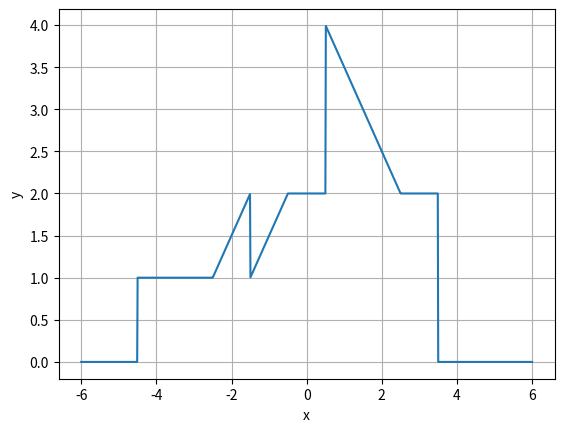

Write Python code to recreate this figure.
import numpy as np
import matplotlib.pyplot as plt

def f(x):
    if x < -4.5:
        return 0
    elif -4.5 <= x < -2.5:
        return 1
    elif -2.5 <= x < -1.5:
        return x + 3.5
    elif -1.5 <= x < -0.5:
        return x + 2.5
    elif -0.5 <= x < 0.5:
        return 2
    elif 0.5 <= x < 2.5:
        return -x + 4.5
    elif 2.5 <= x < 3.5:
        return 2
    else:
        return 0

x_values = np.linspace(-6, 6, 1000)
y_values = np.array([f(x) for x in x_values])

plt.plot(x_values, y_values)
plt.xlabel('x')
plt.ylabel('y')
plt.grid(True)
plt.savefig('gate_y.png')
plt.show()

